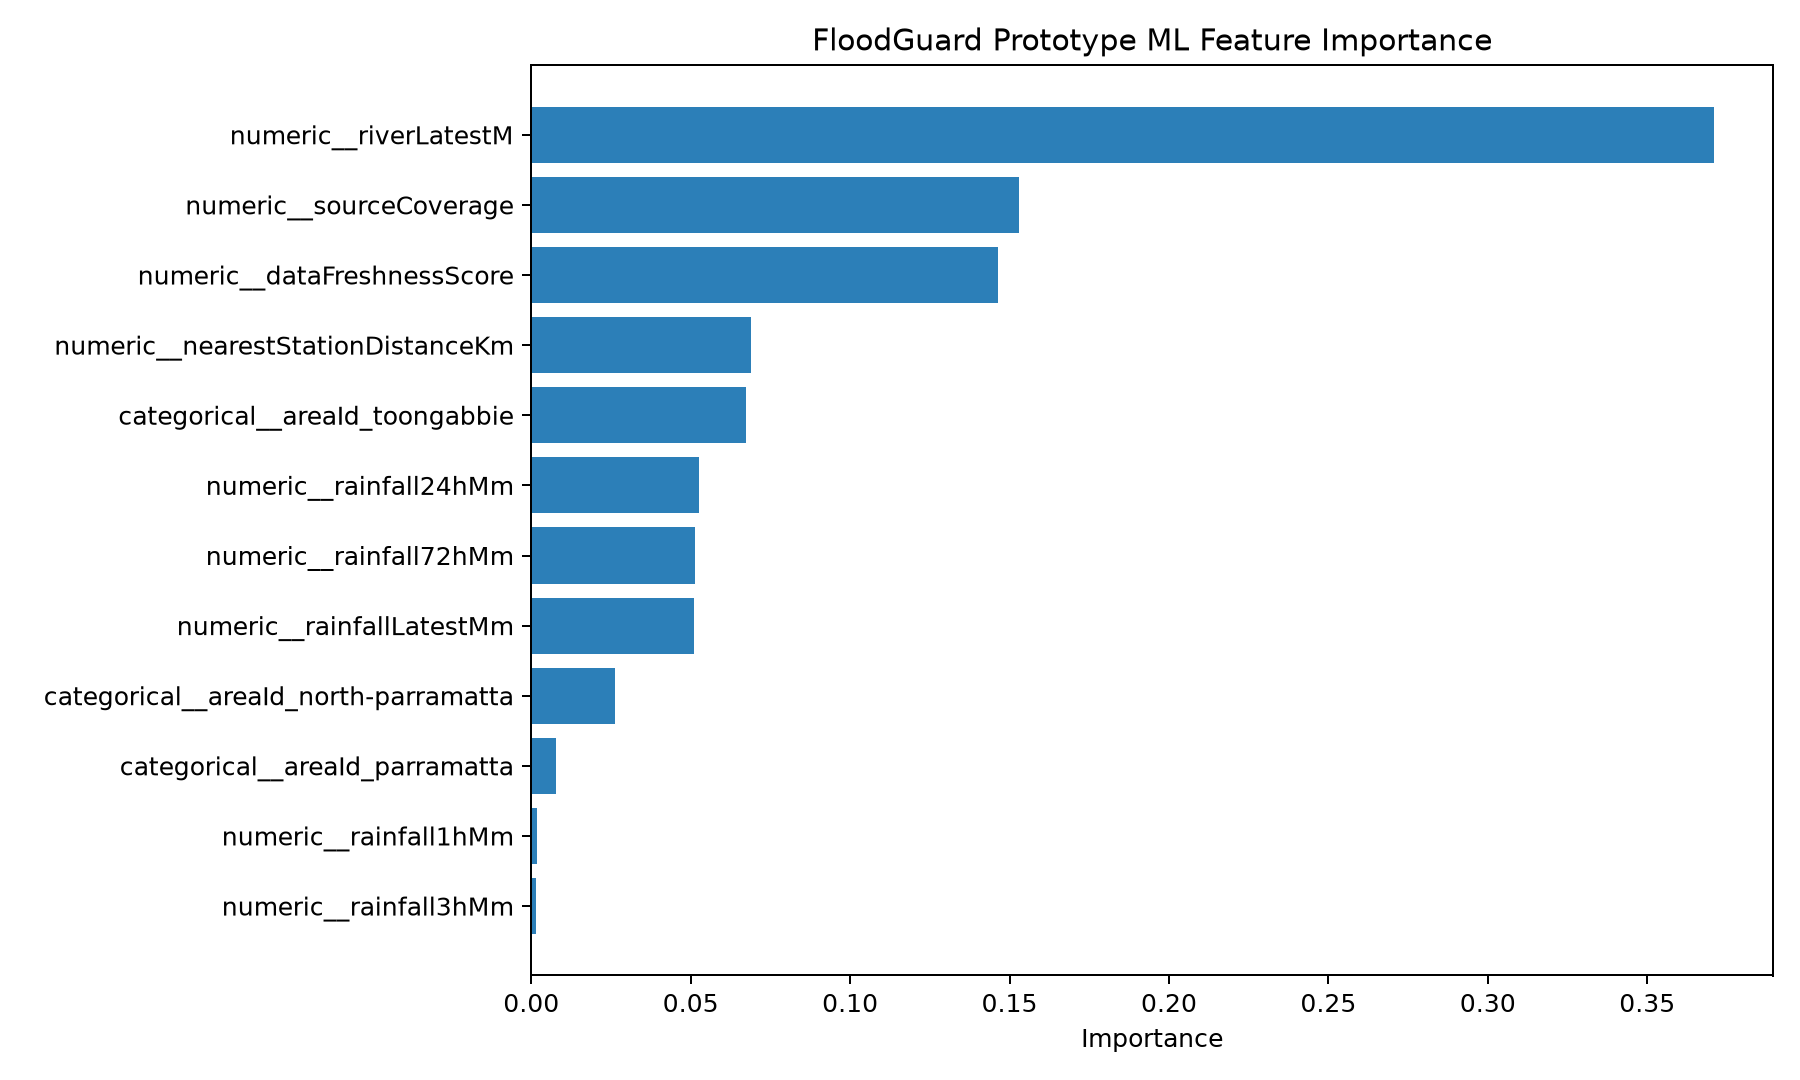

The data file committed next to this chart (first rows):
feature, importance, modelName
numeric__riverLatestM, 0.3709, random_forest
numeric__sourceCoverage, 0.1531, random_forest
numeric__dataFreshnessScore, 0.1465, random_forest
numeric__nearestStationDistanceKm, 0.06902, random_forest
categorical__areaId_toongabbie, 0.06739, random_forest
numeric__rainfall24hMm, 0.05271, random_forest
numeric__rainfall72hMm, 0.05148, random_forest
numeric__rainfallLatestMm, 0.0509, random_forest
categorical__areaId_north-parramatta, 0.02634, random_forest
categorical__areaId_parramatta, 0.007826, random_forest
numeric__rainfall1hMm, 0.001848, random_forest
numeric__rainfall3hMm, 0.001445, random_forest
numeric__riverDelta1hM, 0.0002774, random_forest
numeric__rateOfRiseMPerHour, 0.0002306, random_forest
numeric__areaRelevanceScore, 0.000126, random_forest
numeric__antecedentRainfallIndex, 0.0, random_forest
numeric__antecedentWetnessMm, 0.0, random_forest
numeric__warningActive, 0.0, random_forest
numeric__riverTrendCode, 0.0, random_forest
